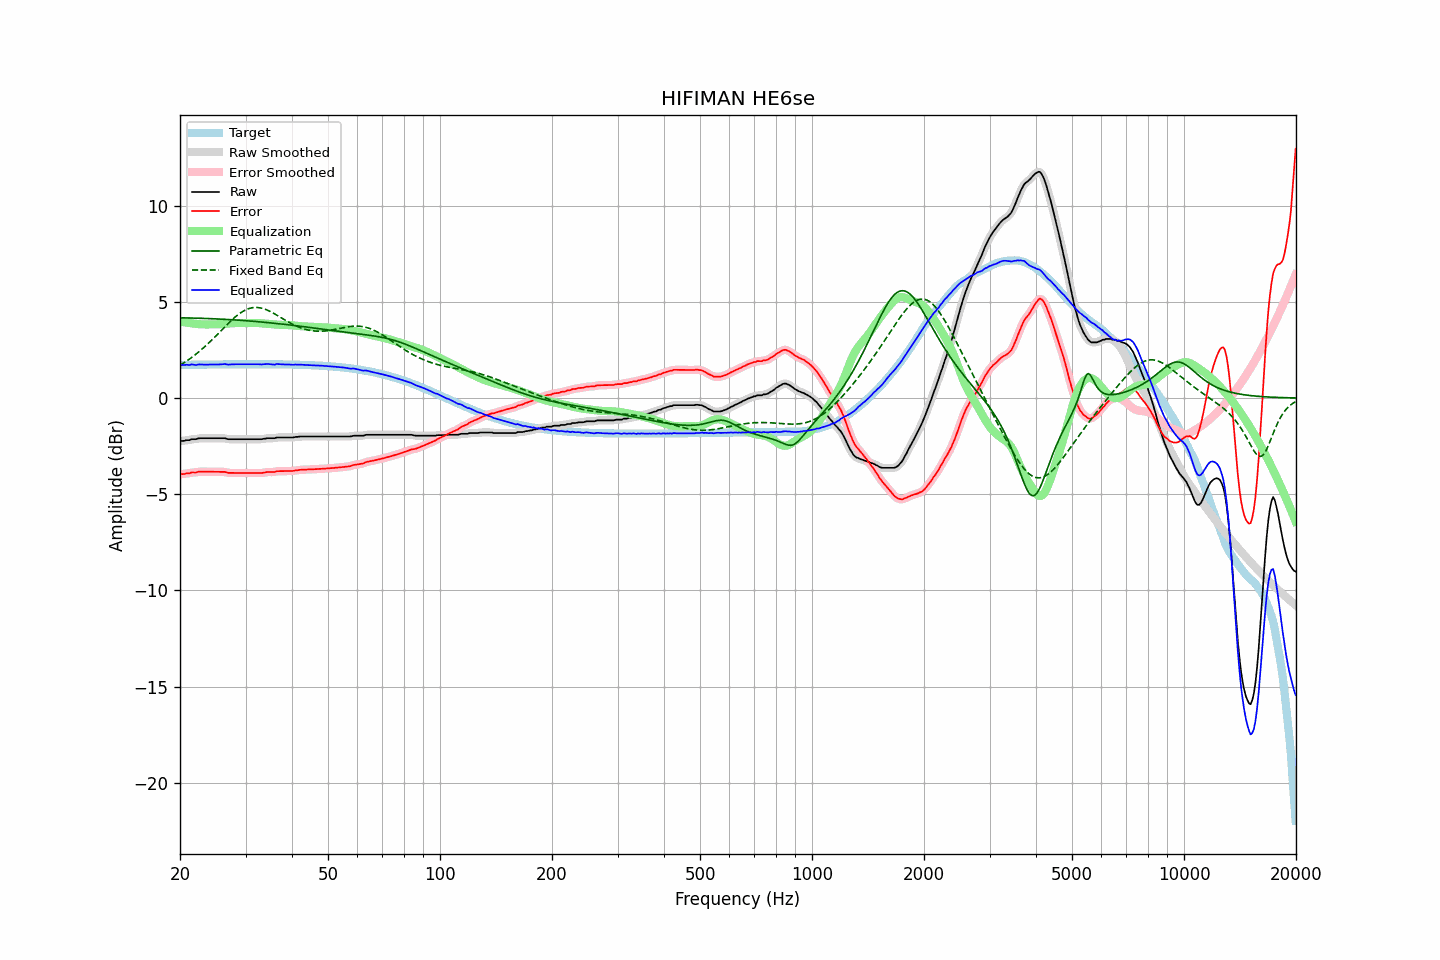

The file beside this chart, header and first rows:
frequency, raw, error, smoothed, error_smoothed, equalization, parametric_eq, fixed_band_eq, equalized_raw, equalized_smoothed, target
20.00, -2.24, -3.96, -2.24, -3.96, 3.97, 4.17, 1.71, 1.73, 1.73, 1.72
20.20, -2.23, -3.95, -2.23, -3.95, 3.96, 4.17, 1.76, 1.73, 1.72, 1.72
20.40, -2.23, -3.95, -2.22, -3.95, 3.94, 4.17, 1.81, 1.72, 1.72, 1.72
20.61, -2.22, -3.94, -2.21, -3.94, 3.93, 4.17, 1.86, 1.71, 1.72, 1.73
20.81, -2.19, -3.92, -2.20, -3.93, 3.92, 4.16, 1.92, 1.73, 1.72, 1.73
21.02, -2.19, -3.92, -2.19, -3.91, 3.91, 4.16, 1.97, 1.72, 1.72, 1.73
21.23, -2.19, -3.92, -2.17, -3.90, 3.90, 4.16, 2.03, 1.71, 1.73, 1.73
21.44, -2.14, -3.87, -2.16, -3.89, 3.89, 4.16, 2.09, 1.75, 1.73, 1.73
21.66, -2.14, -3.87, -2.14, -3.88, 3.88, 4.16, 2.16, 1.74, 1.73, 1.73
21.87, -2.14, -3.87, -2.13, -3.87, 3.86, 4.16, 2.22, 1.73, 1.73, 1.73
22.09, -2.14, -3.87, -2.13, -3.86, 3.85, 4.15, 2.29, 1.71, 1.73, 1.73
22.31, -2.11, -3.84, -2.11, -3.85, 3.84, 4.15, 2.35, 1.74, 1.73, 1.73
22.54, -2.09, -3.82, -2.10, -3.83, 3.84, 4.15, 2.42, 1.75, 1.74, 1.74
22.76, -2.09, -3.83, -2.09, -3.82, 3.83, 4.15, 2.49, 1.74, 1.75, 1.74
22.99, -2.09, -3.83, -2.09, -3.82, 3.83, 4.14, 2.57, 1.74, 1.74, 1.74
23.22, -2.09, -3.83, -2.09, -3.83, 3.83, 4.14, 2.64, 1.74, 1.74, 1.74
23.45, -2.09, -3.83, -2.09, -3.83, 3.83, 4.14, 2.72, 1.74, 1.74, 1.74
23.69, -2.09, -3.83, -2.09, -3.83, 3.83, 4.13, 2.79, 1.74, 1.74, 1.74
23.92, -2.09, -3.83, -2.09, -3.83, 3.83, 4.13, 2.87, 1.74, 1.74, 1.74
24.16, -2.09, -3.83, -2.09, -3.83, 3.83, 4.13, 2.95, 1.74, 1.74, 1.74
24.40, -2.09, -3.83, -2.09, -3.83, 3.83, 4.12, 3.03, 1.74, 1.74, 1.74
24.65, -2.09, -3.83, -2.09, -3.83, 3.83, 4.12, 3.12, 1.74, 1.74, 1.74
24.89, -2.09, -3.83, -2.09, -3.83, 3.83, 4.12, 3.20, 1.74, 1.74, 1.74
25.14, -2.09, -3.83, -2.09, -3.83, 3.83, 4.11, 3.29, 1.74, 1.74, 1.75
25.39, -2.09, -3.84, -2.09, -3.84, 3.83, 4.11, 3.37, 1.74, 1.74, 1.75
25.65, -2.09, -3.84, -2.09, -3.84, 3.84, 4.10, 3.46, 1.75, 1.75, 1.75
25.91, -2.09, -3.84, -2.09, -3.83, 3.84, 4.10, 3.54, 1.75, 1.76, 1.75
26.16, -2.09, -3.84, -2.09, -3.84, 3.85, 4.10, 3.63, 1.76, 1.76, 1.75
26.43, -2.09, -3.84, -2.10, -3.85, 3.86, 4.09, 3.71, 1.77, 1.76, 1.75
26.69, -2.12, -3.87, -2.12, -3.87, 3.87, 4.09, 3.80, 1.75, 1.75, 1.75
26.96, -2.14, -3.89, -2.13, -3.88, 3.87, 4.08, 3.88, 1.73, 1.74, 1.75
27.23, -2.14, -3.89, -2.14, -3.89, 3.88, 4.08, 3.96, 1.74, 1.74, 1.75
27.50, -2.14, -3.89, -2.14, -3.89, 3.89, 4.07, 4.04, 1.75, 1.75, 1.75
27.77, -2.14, -3.89, -2.14, -3.89, 3.89, 4.07, 4.12, 1.75, 1.75, 1.75
28.05, -2.14, -3.89, -2.14, -3.89, 3.90, 4.06, 4.19, 1.76, 1.76, 1.75
28.33, -2.14, -3.89, -2.14, -3.89, 3.90, 4.06, 4.26, 1.76, 1.76, 1.75
28.62, -2.14, -3.89, -2.14, -3.89, 3.90, 4.05, 4.33, 1.76, 1.76, 1.76
28.90, -2.14, -3.89, -2.14, -3.89, 3.90, 4.04, 4.39, 1.76, 1.76, 1.76
29.19, -2.14, -3.90, -2.14, -3.90, 3.90, 4.04, 4.45, 1.76, 1.76, 1.76
29.48, -2.14, -3.90, -2.14, -3.90, 3.90, 4.03, 4.50, 1.76, 1.76, 1.76
29.78, -2.14, -3.90, -2.14, -3.90, 3.90, 4.03, 4.55, 1.76, 1.76, 1.76
30.08, -2.14, -3.90, -2.14, -3.90, 3.90, 4.02, 4.59, 1.76, 1.76, 1.76
30.38, -2.14, -3.90, -2.14, -3.90, 3.90, 4.01, 4.62, 1.76, 1.76, 1.76
30.68, -2.14, -3.90, -2.14, -3.90, 3.90, 4.01, 4.65, 1.76, 1.76, 1.76
30.99, -2.14, -3.90, -2.14, -3.90, 3.90, 4.00, 4.68, 1.76, 1.76, 1.76
31.30, -2.14, -3.90, -2.14, -3.90, 3.90, 3.99, 4.69, 1.76, 1.76, 1.76
31.61, -2.14, -3.90, -2.14, -3.90, 3.90, 3.99, 4.70, 1.76, 1.76, 1.76
31.93, -2.14, -3.90, -2.14, -3.90, 3.90, 3.98, 4.71, 1.76, 1.76, 1.76
32.24, -2.14, -3.90, -2.14, -3.90, 3.90, 3.97, 4.71, 1.76, 1.76, 1.76
32.57, -2.14, -3.90, -2.14, -3.90, 3.90, 3.96, 4.70, 1.76, 1.75, 1.76
32.89, -2.14, -3.90, -2.14, -3.90, 3.89, 3.96, 4.69, 1.75, 1.75, 1.76
33.22, -2.14, -3.90, -2.13, -3.89, 3.88, 3.95, 4.67, 1.74, 1.75, 1.76
33.55, -2.12, -3.88, -2.12, -3.88, 3.88, 3.94, 4.64, 1.76, 1.76, 1.76
33.89, -2.11, -3.87, -2.11, -3.86, 3.87, 3.93, 4.61, 1.76, 1.76, 1.76
34.23, -2.09, -3.85, -2.09, -3.85, 3.86, 3.93, 4.58, 1.77, 1.77, 1.76
34.57, -2.09, -3.85, -2.09, -3.85, 3.86, 3.92, 4.54, 1.77, 1.77, 1.76
34.92, -2.09, -3.85, -2.09, -3.84, 3.85, 3.91, 4.50, 1.76, 1.76, 1.76
35.27, -2.09, -3.85, -2.09, -3.85, 3.84, 3.90, 4.46, 1.75, 1.75, 1.76
35.62, -2.09, -3.84, -2.09, -3.84, 3.83, 3.89, 4.42, 1.74, 1.74, 1.76
35.97, -2.09, -3.84, -2.08, -3.83, 3.82, 3.88, 4.37, 1.74, 1.75, 1.75
... 635 more rows
